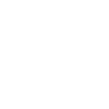
t = 0.00 s
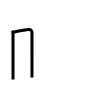
t = 2.00 s
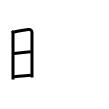
t = 4.00 s
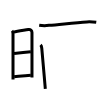
t = 6.00 s
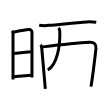
t = 8.00 s
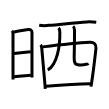
t = 10.00 s

The animated SVG that drew these frames (rendered in a browser with its animation timeline set to each time). Animation: 10 SMIL elements (animate=10); one cycle of 10.00 s.

<svg width="109px" height="109px" viewBox="0 0 px 109px" xmlns="http://www.w3.org/2000/svg" xmlns:xlink="http://www.w3.org/1999/xlink" xml:space="preserve" version="1.1"  baseProfile="full">
<path d="M12.02,30.71c0.83,0.83,0.99,1.94,0.99,3c0,4.12,0,24.9,0,37.17c0,4.24,0,7.47,0,8.62" style="fill:none;stroke:black;stroke-width:3;opacity:0">
  <animate attributeType="CSS" attributeName="opacity" from="0" to="1" begin="0s" dur="1s" repeatCount="Indefinite" fill="freeze" />
</path>
<path d="M13.62,32.11c4.39-0.99,10.85-1.92,14.79-2.65c2-0.37,3.56,1,3.56,3.05c0,5.89,0.01,25.19,0.01,37c0,3.48,0,6.32,0,7.96" style="fill:none;stroke:black;stroke-width:3;opacity:0">
  <animate attributeType="CSS" attributeName="opacity" from="0" to="1" begin="1s" dur="1s" repeatCount="Indefinite" fill="freeze" />
</path>
<path d="M14.04,53.47c6.35-0.74,10.71-1.22,16.78-1.83" style="fill:none;stroke:black;stroke-width:3;opacity:0">
  <animate attributeType="CSS" attributeName="opacity" from="0" to="1" begin="2s" dur="1s" repeatCount="Indefinite" fill="freeze" />
</path>
<path d="M14.14,76.78c5.77-0.57,9.76-1.08,16.7-1.57" style="fill:none;stroke:black;stroke-width:3;opacity:0">
  <animate attributeType="CSS" attributeName="opacity" from="0" to="1" begin="3s" dur="1s" repeatCount="Indefinite" fill="freeze" />
</path>
<path d="M39.2,25.23c3.26,0.49,6.53,0.53,9.8,0.11c10.7-0.8,25.9-2.78,37.88-3.44c3.14-0.16,6.26-0.01,9.37,0.43" style="fill:none;stroke:black;stroke-width:3;opacity:0">
  <animate attributeType="CSS" attributeName="opacity" from="0" to="1" begin="4s" dur="1s" repeatCount="Indefinite" fill="freeze" />
</path>
<path d="M40.54,44.88c1.04,1.04,1.12,1.99,1.27,3.65c0.63,7.25,1.68,19.1,2.67,30.6c0.29,3.33,0.57,6.63,0.84,9.79" style="fill:none;stroke:black;stroke-width:3;opacity:0">
  <animate attributeType="CSS" attributeName="opacity" from="0" to="1" begin="5s" dur="1s" repeatCount="Indefinite" fill="freeze" />
</path>
<path d="M42.75,46.88c11.86-1.44,37.32-4.11,47.13-4.58c4.14-0.2,6.61,1.82,6.08,6.36c-0.78,6.66-1.82,16.09-3.27,26.57c-0.51,3.7-1.07,7.52-1.69,11.4" style="fill:none;stroke:black;stroke-width:3;opacity:0">
  <animate attributeType="CSS" attributeName="opacity" from="0" to="1" begin="6s" dur="1s" repeatCount="Indefinite" fill="freeze" />
</path>
<path d="M58.55,27.85c1.05,1.05,1.25,2.54,1.28,4.08c0.29,13.83-2.58,32.83-12.05,38.11" style="fill:none;stroke:black;stroke-width:3;opacity:0">
  <animate attributeType="CSS" attributeName="opacity" from="0" to="1" begin="7s" dur="1s" repeatCount="Indefinite" fill="freeze" />
</path>
<path d="M73.17,26.27c0.97,0.97,1.36,2.61,1.36,4.09c0,14.27-0.35,23.15-0.35,27.64c0,5.76,1.07,6.93,6.61,6.93c4.69,0,7.28-1.16,7.54-1.5" style="fill:none;stroke:black;stroke-width:3;opacity:0">
  <animate attributeType="CSS" attributeName="opacity" from="0" to="1" begin="8s" dur="1s" repeatCount="Indefinite" fill="freeze" />
</path>
<path d="M46,86.24c11.13-0.86,31.82-2.26,44.56-2.49" style="fill:none;stroke:black;stroke-width:3;opacity:0">
  <animate attributeType="CSS" attributeName="opacity" from="0" to="1" begin="9s" dur="1s" repeatCount="Indefinite" fill="freeze" />
</path>
</svg>
